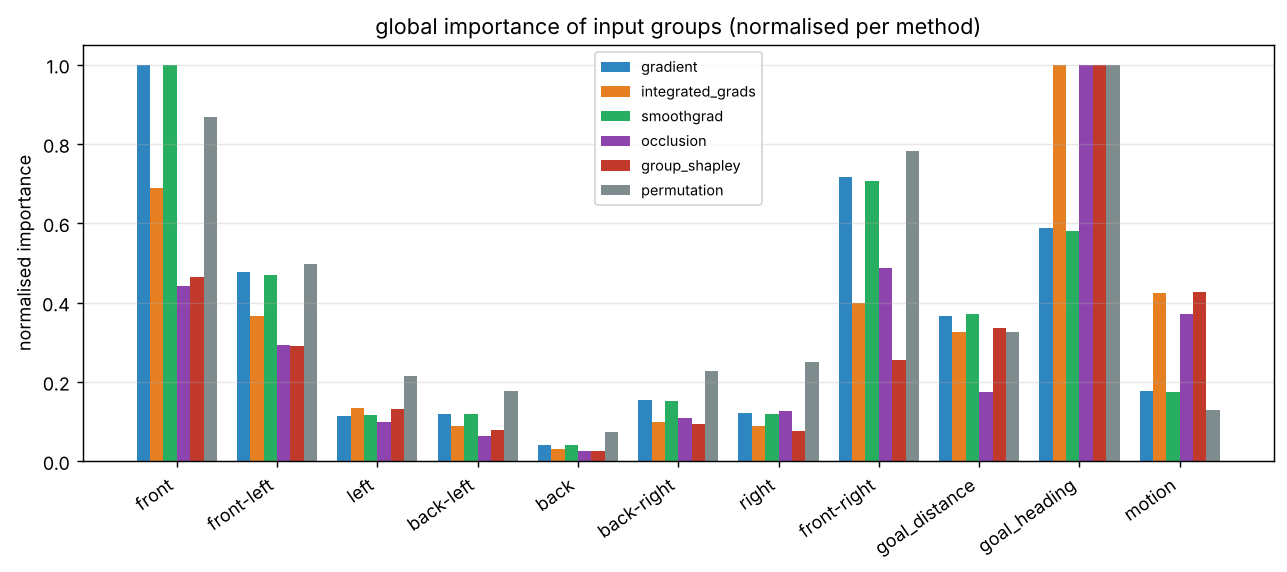

The file beside this chart, header and first rows:
, gradient, integrated_grads, smoothgrad, occlusion, group_shapley, permutation
lidar:front, 1.665, 0.6094, 1.708, 0.1894, 0.1593, 0.285
lidar:front-left, 0.7927, 0.3232, 0.8036, 0.1259, 0.09953, 0.163
lidar:left, 0.1908, 0.1173, 0.1969, 0.04214, 0.04532, 0.0705
lidar:back-left, 0.1997, 0.07817, 0.2018, 0.02698, 0.02731, 0.058
lidar:back, 0.06619, 0.02634, 0.06791, 0.01057, 0.008835, 0.024
lidar:back-right, 0.2557, 0.08706, 0.2598, 0.04708, 0.03175, 0.0745
lidar:right, 0.2018, 0.07837, 0.2039, 0.0546, 0.02643, 0.082
lidar:front-right, 1.193, 0.3525, 1.206, 0.2091, 0.08762, 0.257
goal_distance, 0.6112, 0.2884, 0.6326, 0.07474, 0.1151, 0.107
goal_heading, 0.9786, 0.8836, 0.9922, 0.4291, 0.3428, 0.3285
motion, 0.2929, 0.3746, 0.2993, 0.1593, 0.1462, 0.0425
